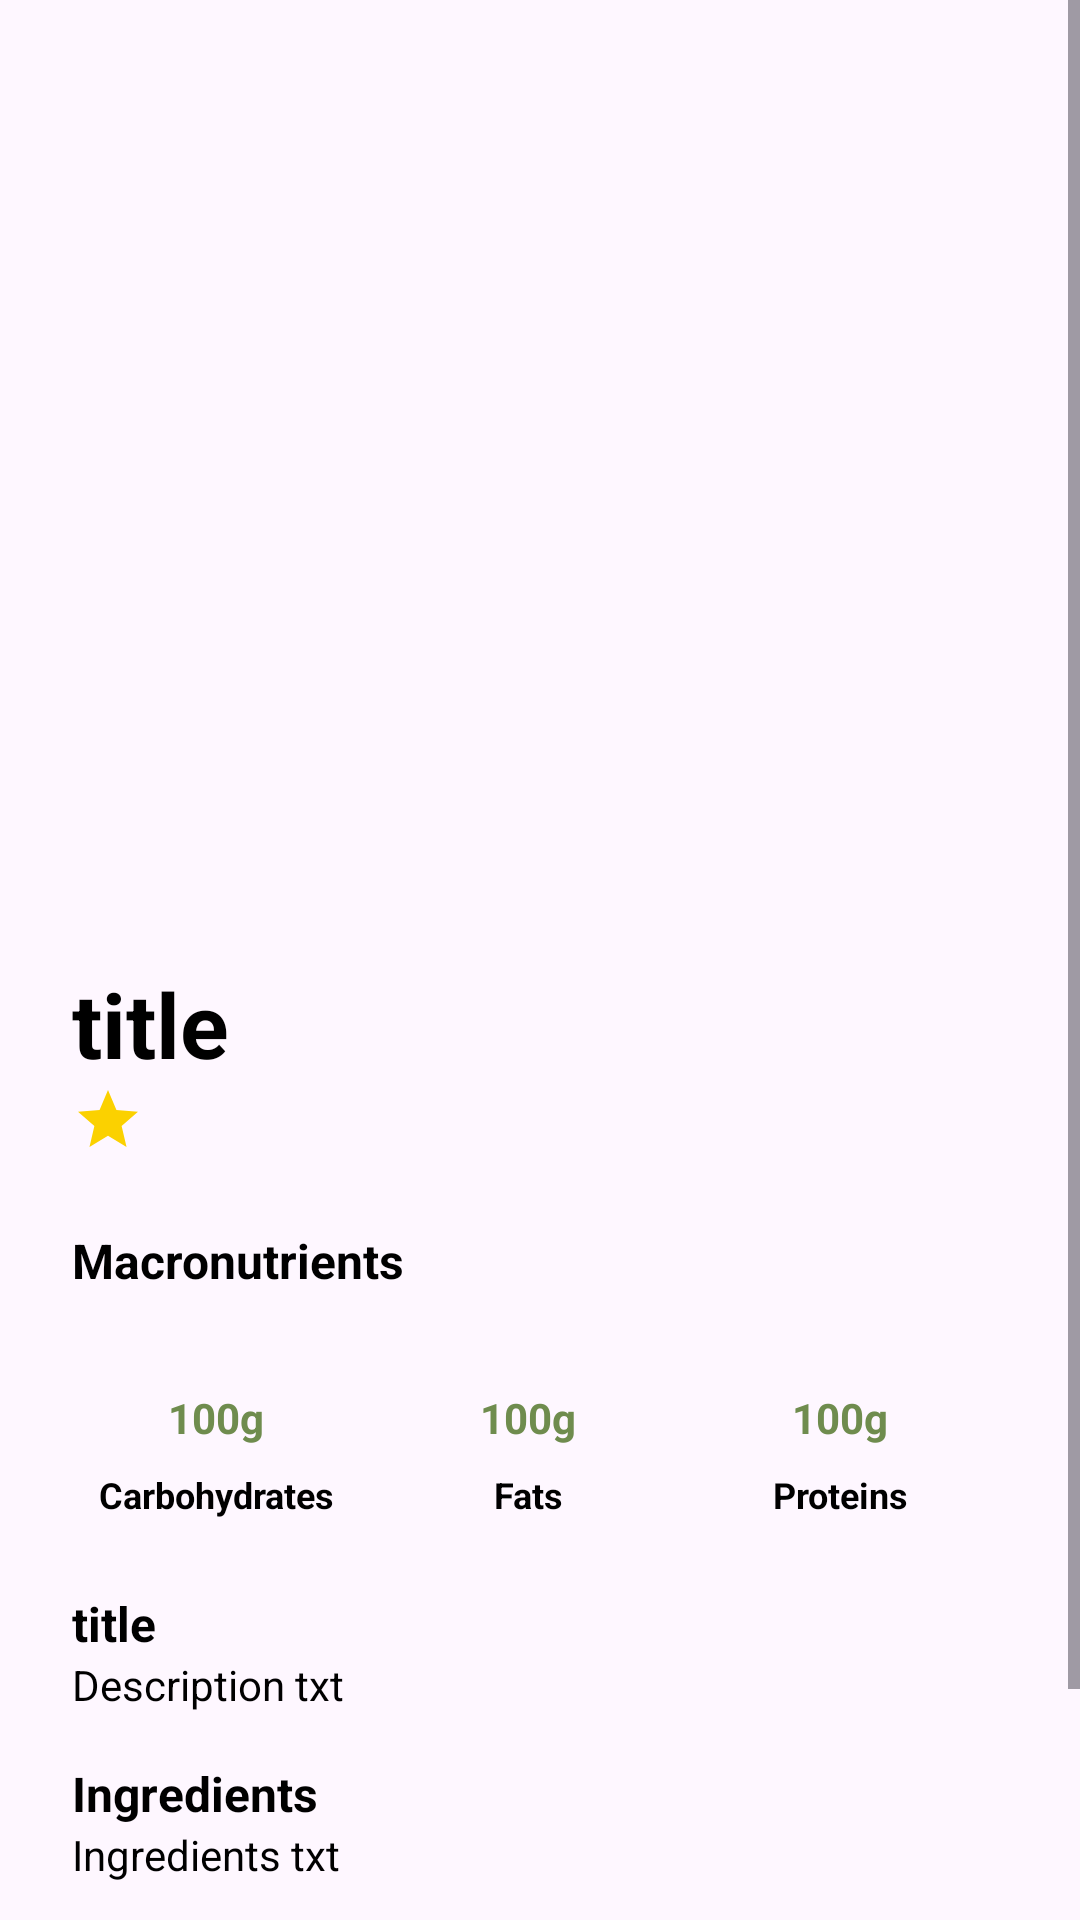

Produce the Android XML layout that renders to this screen, including the resource entries it uses.
<!-- AndroidManifest.xml: application theme Theme.Vitrox2 -->
<!-- res/layout/receipe_detail.xml -->
<?xml version="1.0" encoding="utf-8"?>
<androidx.constraintlayout.widget.ConstraintLayout
    xmlns:android="http://schemas.android.com/apk/res/android"
    xmlns:app="http://schemas.android.com/apk/res-auto"
    xmlns:tools="http://schemas.android.com/tools"
    android:layout_width="match_parent"
    android:layout_height="match_parent">

    <LinearLayout
        android:layout_width="match_parent"
        android:layout_height="match_parent"
        android:orientation="vertical">

        <ScrollView
            android:layout_width="match_parent"
            android:layout_height="wrap_content">


            <LinearLayout
                android:layout_width="match_parent"
                android:layout_height="wrap_content"
                android:orientation="vertical"
                android:paddingBottom="100dp"
                tools:layout_editor_absoluteX="1dp"
                tools:layout_editor_absoluteY="1dp">

                <androidx.constraintlayout.widget.ConstraintLayout
                    android:layout_width="match_parent"
                    android:layout_height="297dp">

                    <ImageView
                        android:id="@+id/recipe_detailPic"
                        android:layout_width="329dp"
                        android:layout_height="256dp"
                        android:scaleType="fitCenter"
                        app:layout_constraintBottom_toBottomOf="parent"
                        app:layout_constraintEnd_toEndOf="parent"
                        app:layout_constraintStart_toStartOf="parent"
                        app:layout_constraintTop_toTopOf="parent"
                        app:srcCompat="@drawable/intro1" />

                    <ImageView
                        android:id="@+id/backBtn"
                        android:layout_width="27dp"
                        android:layout_height="34dp"
                        app:layout_constraintBottom_toBottomOf="parent"
                        app:layout_constraintEnd_toEndOf="parent"
                        app:layout_constraintHorizontal_bias="0.041"
                        app:layout_constraintStart_toStartOf="parent"
                        app:layout_constraintTop_toTopOf="parent"
                        app:layout_constraintVertical_bias="0.022"
                        app:srcCompat="@drawable/back" />

                </androidx.constraintlayout.widget.ConstraintLayout>

                <androidx.constraintlayout.widget.ConstraintLayout
                    android:layout_width="match_parent"
                    android:layout_height="wrap_content"
                    android:layout_margin="24dp">

                    <TextView
                        android:id="@+id/recipeScore"
                        android:layout_width="wrap_content"
                        android:layout_height="wrap_content"
                        android:textColor="@color/black"
                        android:textSize="16sp"
                        android:textStyle="bold"
                        app:layout_constraintStart_toEndOf="@+id/imageView4"
                        app:layout_constraintTop_toTopOf="@+id/imageView4" />

                    <ImageView
                        android:id="@+id/imageView4"
                        android:layout_width="wrap_content"
                        android:layout_height="wrap_content"
                        app:layout_constraintStart_toStartOf="@+id/recipeName"
                        app:layout_constraintTop_toBottomOf="@id/recipeName"
                        app:srcCompat="@drawable/baseline_star_24" />

                    <TextView
                        android:id="@+id/recipeName"
                        android:layout_width="wrap_content"
                        android:layout_height="wrap_content"
                        android:text="title"
                        android:textColor="@color/black"
                        android:textSize="30sp"
                        android:textStyle="bold"
                        tools:layout_editor_absoluteX="1dp"
                        tools:layout_editor_absoluteY="2dp" />

                </androidx.constraintlayout.widget.ConstraintLayout>

                <LinearLayout
                    android:layout_width="match_parent"
                    android:layout_height="match_parent"
                    android:layout_marginStart="24dp"
                    android:layout_marginEnd="16dp"
                    android:orientation="horizontal">

                    <TextView
                        android:id="@+id/textView4"
                        android:layout_width="0dp"
                        android:layout_height="wrap_content"
                        android:layout_weight="1"
                        android:text="Macronutrients"
                        android:textColor="@color/black"
                        android:textSize="16sp"
                        android:textStyle="bold" />

                </LinearLayout>

                <LinearLayout
                    android:layout_width="match_parent"
                    android:layout_height="match_parent"
                    android:layout_marginStart="24dp"
                    android:layout_marginTop="16dp"
                    android:layout_marginEnd="24dp"
                    android:baselineAligned="false"
                    android:orientation="horizontal">

                    <LinearLayout
                        android:layout_width="0dp"
                        android:layout_height="match_parent"
                        android:layout_marginEnd="8dp"
                        android:layout_weight="0.25"
                        android:gravity="start"
                        android:orientation="vertical"
                        android:padding="8dp">

                        <TextView
                            android:id="@+id/carboPortion"
                            android:layout_width="match_parent"
                            android:layout_height="wrap_content"
                            android:layout_marginTop="8dp"
                            android:text="100g"
                            android:textAlignment="center"
                            android:textColor="@color/green"
                            android:textStyle="bold" />

                        <TextView
                            android:layout_width="match_parent"
                            android:layout_height="wrap_content"
                            android:layout_marginTop="8dp"
                            android:text="Carbohydrates"
                            android:textAlignment="center"
                            android:textColor="@color/black"
                            android:textSize="12sp"
                            android:textStyle="bold" />

                    </LinearLayout>

                    <LinearLayout
                        android:layout_width="0dp"
                        android:layout_height="match_parent"
                        android:layout_marginEnd="8dp"
                        android:layout_weight="0.25"
                        android:gravity="start"
                        android:orientation="vertical"
                        android:padding="8dp">

                        <TextView
                            android:id="@+id/FatsPortion"
                            android:layout_width="match_parent"
                            android:layout_height="wrap_content"
                            android:layout_marginTop="8dp"
                            android:text="100g"
                            android:textAlignment="center"
                            android:textColor="@color/green"
                            android:textStyle="bold" />

                        <TextView
                            android:layout_width="match_parent"
                            android:layout_height="wrap_content"
                            android:layout_marginTop="8dp"
                            android:text="Fats"
                            android:textAlignment="center"
                            android:textColor="@color/black"
                            android:textSize="12sp"
                            android:textStyle="bold" />

                    </LinearLayout>

                    <LinearLayout
                        android:layout_width="0dp"
                        android:layout_height="match_parent"
                        android:layout_marginEnd="8dp"
                        android:layout_weight="0.25"
                        android:gravity="start"
                        android:orientation="vertical"
                        android:padding="8dp">

                        <TextView
                            android:id="@+id/proteinPortion"
                            android:layout_width="match_parent"
                            android:layout_height="wrap_content"
                            android:layout_marginTop="8dp"
                            android:text="100g"
                            android:textAlignment="center"
                            android:textColor="@color/green"
                            android:textStyle="bold" />

                        <TextView
                            android:layout_width="match_parent"
                            android:layout_height="wrap_content"
                            android:layout_marginTop="8dp"
                            android:text="Proteins"
                            android:textAlignment="center"
                            android:textColor="@color/black"
                            android:textSize="12sp"
                            android:textStyle="bold" />

                    </LinearLayout>

                </LinearLayout>

                <TextView
                    android:id="@+id/recipeDescription"
                    android:layout_width="match_parent"
                    android:layout_height="wrap_content"
                    android:layout_marginStart="24dp"
                    android:layout_marginTop="16dp"
                    android:layout_weight="0.25"
                    android:text="title"
                    android:textColor="@color/black"
                    android:textSize="16sp"
                    android:textStyle="bold" />

                <TextView
                    android:id="@+id/recipeDescriptionTxt"
                    android:layout_width="match_parent"
                    android:layout_height="wrap_content"
                    android:layout_marginStart="24dp"
                    android:layout_marginEnd="24dp"
                    android:text="Description txt"
                    android:textColor="@color/black" />


                <TextView
                    android:id="@+id/textView7"
                    android:layout_width="match_parent"
                    android:layout_height="wrap_content"
                    android:layout_marginStart="24dp"
                    android:layout_marginTop="16dp"
                    android:layout_weight="0.25"
                    android:text="Ingredients"
                    android:textColor="@color/black"
                    android:textSize="16sp"
                    android:textStyle="bold" />

                <TextView
                    android:id="@+id/IngredientsTxt"
                    android:layout_width="match_parent"
                    android:layout_height="match_parent"
                    android:layout_marginStart="24dp"
                    android:layout_marginEnd="24dp"
                    android:text="Ingredients txt"
                    android:textColor="@color/black"
                    android:textSize="14sp" />


            </LinearLayout>

        </ScrollView>
    </LinearLayout>

</androidx.constraintlayout.widget.ConstraintLayout>
<!-- resources referenced by this layout -->
<resources>
  <color name="black">#FF000000</color>
  <color name="green">#6F8C4E</color>
  <!-- drawable baseline_star_24 (drawable) -->
  <vector xmlns:android="http://schemas.android.com/apk/res/android" android:height="24dp" android:tint="#FBD100" android:viewportHeight="24" android:viewportWidth="24" android:width="24dp">
        
      <path android:fillColor="@android:color/white" android:pathData="M12,17.27L18.18,21l-1.64,-7.03L22,9.24l-7.19,-0.61L12,2 9.19,8.63 2,9.24l5.46,4.73L5.82,21z"/>
      
  </vector>
  <style name="Theme.Vitrox2" parent="Base.Theme.Vitrox2" />
  <style name="Base.Theme.Vitrox2" parent="Theme.Material3.DayNight.NoActionBar">
          
          
      </style>
</resources>
